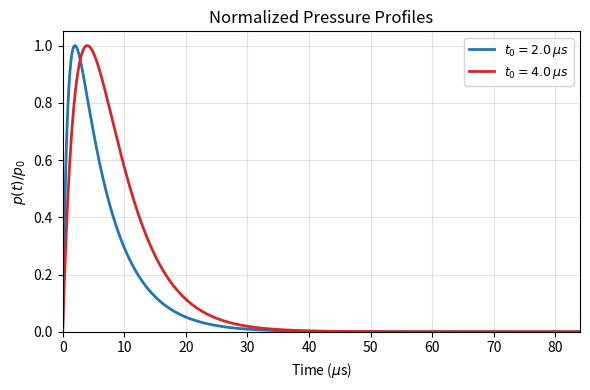

Generate this figure with matplotlib:
import numpy as np
import matplotlib.pyplot as plt
from scipy.optimize import minimize

def pressure(t, alpha, beta, t0, p0=1.0):
    """Normalized pressure history (p(t0)=p0, p→0 as t→t0+td)."""
    # Vectorized operations; assume alpha<beta
    num = np.exp(-alpha * t) - np.exp(-beta * t)
    den = np.exp(-alpha * t0) - np.exp(-beta * t0)
    return p0 * num / den

def peak_time(alpha, beta):
    """Return analytical peak time where dp/dt=0 for the bi-exponential difference."""
    return np.log(beta/alpha) / (beta - alpha)

def objective(params, t0, td, epsilon):
    """Scalar objective enforcing peak at t0 and near-zero at t0+td."""
    alpha, beta = params
    if not (alpha > 0 and beta > 0 and alpha < beta):
        return 1e9
    pt_err = abs(t0 - peak_time(alpha, beta))
    decay_val = pressure(t0 + td, alpha, beta, t0)
    decay_err = abs(decay_val - epsilon)
    # Weighted sum (can tune weights if needed)
    return pt_err + decay_err

def solve_params(t0, td, epsilon):
    # Heuristic initial guesses
    alpha_guess = 1.0/td
    beta_guess = max(5.0/t0, alpha_guess*1.1)
    x0 = [alpha_guess, beta_guess]
    res = minimize(
        objective, x0,
        args=(t0, td, epsilon),
        method='Powell',
        options={'xatol':1e-12,'fatol':1e-12,'maxiter':20000,'disp':False}
    )
    if not res.success:
        print(f"WARNING: optimization did not fully converge for t0={t0:.2e}s: {res.message}")
    alpha_opt, beta_opt = res.x
    return alpha_opt, beta_opt, res

def main():
    # User settings
    td = 8e-5            # fixed decay time
    t0_list = [2e-6, 4e-6]
    epsilon = 1e-6       # target near-zero value at t0+td
    colors = ['tab:blue', 'tab:red']

    # Time range covers entire decay for the largest t0
    t_end = max(t0_list) + td
    t_values = np.linspace(0.0, t_end, 1500)

    # Styling aligned with wu2022 script
    plt.figure(figsize=(6,4))
    for t0, color in zip(t0_list, colors):
        alpha_opt, beta_opt, res = solve_params(t0, td, epsilon)
        p_vals = pressure(t_values, alpha_opt, beta_opt, t0)
        label = fr'$t_0={t0*1e6:.1f}\,\mu s$'
        plt.plot(t_values*1e6, p_vals, color=color, lw=2, label=label)
        # Mark peak
        # plt.axvline(t0, color=color, ls='--', lw=1, alpha=0.6)
        # print(f"t0={t0:.3e} s: alpha={alpha_opt:.3e}, beta={beta_opt:.3e}, peak_time_err={abs(t0-peak_time(alpha_opt,beta_opt)):.2e}, p(t0+td)={pressure(t0+td,alpha_opt,beta_opt,t0):.2e}")

    total_end_us = t_end*1e6
    plt.xlabel('Time ($\mu$s)')
    plt.ylabel('$p(t)/p_{0}$')
    plt.title('Normalized Pressure Profiles')
    plt.grid(True, which='both', alpha=0.35)
    plt.xlim(0, total_end_us)
    plt.ylim(0, 1.05)
    plt.legend(frameon=True, fontsize=9)
    plt.tight_layout()
    plt.savefig('singlepulse_profiles.png', dpi=300)
    plt.savefig('singlepulse_profiles.pdf')
    plt.show()

if __name__ == '__main__':
    main()
